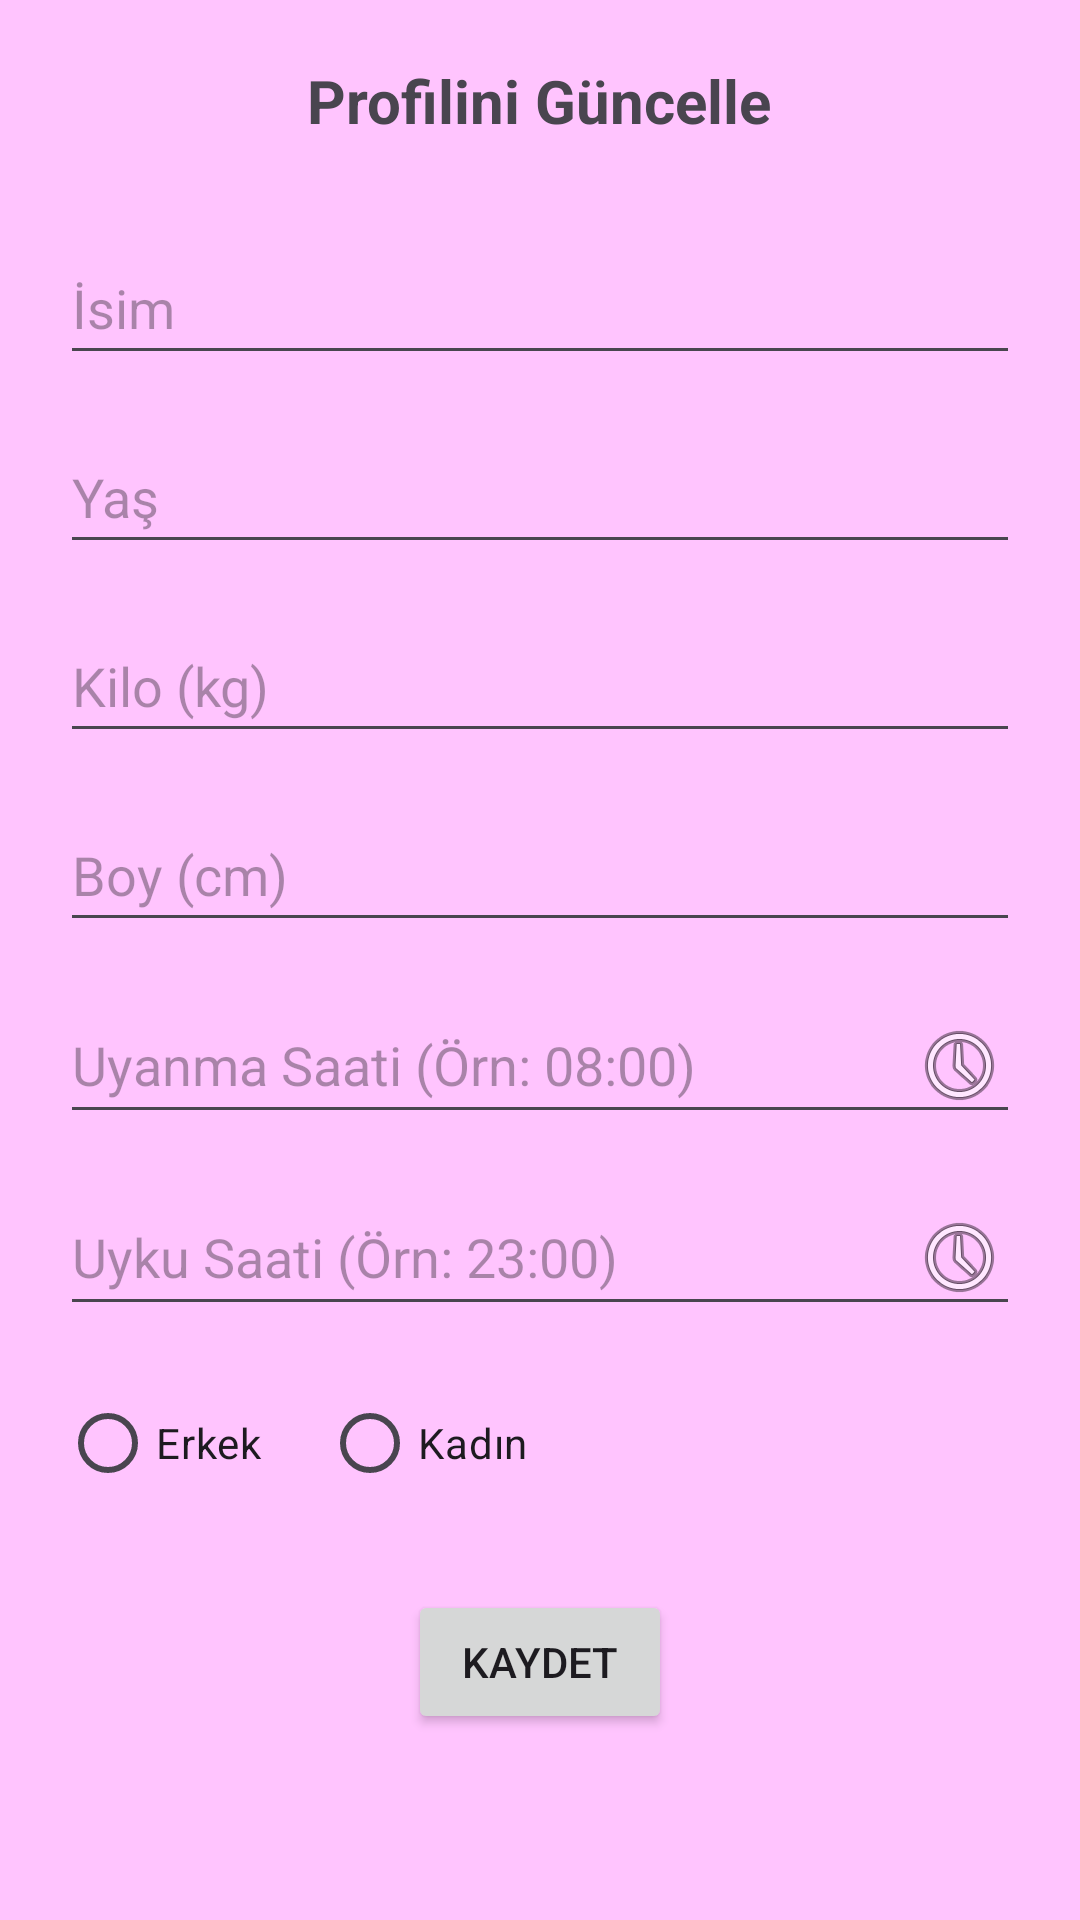

The Android layout XML behind this screen, and the referenced resources:
<!-- AndroidManifest.xml: application theme Theme.SaglikApp -->
<!-- res/layout/activity_profile.xml -->
<?xml version="1.0" encoding="utf-8"?>
<ScrollView xmlns:android="http://schemas.android.com/apk/res/android"
    android:layout_width="match_parent"
    android:layout_height="match_parent">

    <LinearLayout
        android:layout_width="match_parent"
        android:layout_height="wrap_content"
        android:orientation="vertical"
        android:padding="20dp"
        android:gravity="center_horizontal">

        <TextView
            android:layout_width="wrap_content"
            android:layout_height="wrap_content"
            android:text="Profilini Güncelle"
            android:textSize="20sp"
            android:textStyle="bold"
            android:layout_marginBottom="30dp" />

        <EditText
            android:id="@+id/editProfileName"
            android:layout_width="match_parent"
            android:layout_height="wrap_content"
            android:minHeight="48dp"
            android:hint="İsim"
            android:inputType="textPersonName"
            android:layout_marginBottom="15dp" />

        <EditText
            android:id="@+id/editProfileAge"
            android:layout_width="match_parent"
            android:layout_height="wrap_content"
            android:minHeight="48dp"
            android:hint="Yaş"
            android:inputType="number"
            android:layout_marginBottom="15dp" />

        <EditText
            android:id="@+id/editProfileWeight"
            android:layout_width="match_parent"
            android:layout_height="wrap_content"
            android:minHeight="48dp"
            android:hint="Kilo (kg)"
            android:inputType="numberDecimal"
            android:layout_marginBottom="15dp" />

        <EditText
            android:id="@+id/editProfileHeight"
            android:layout_width="match_parent"
            android:layout_height="wrap_content"
            android:minHeight="48dp"
            android:hint="Boy (cm)"
            android:inputType="number"
            android:layout_marginBottom="15dp" />

        <EditText
            android:id="@+id/editWakeUpTime"
            android:layout_width="match_parent"
            android:layout_height="wrap_content"
            android:minHeight="48dp"
            android:hint="Uyanma Saati (Örn: 08:00)"
            android:focusable="false"
            android:clickable="true"
            android:inputType="none"
            android:layout_marginBottom="15dp"
            android:drawableEnd="@android:drawable/ic_menu_recent_history" />

        <EditText
            android:id="@+id/editBedTime"
            android:layout_width="match_parent"
            android:layout_height="wrap_content"
            android:minHeight="48dp"
            android:hint="Uyku Saati (Örn: 23:00)"
            android:focusable="false"
            android:clickable="true"
            android:inputType="none"
            android:layout_marginBottom="15dp"
            android:drawableEnd="@android:drawable/ic_menu_recent_history" />

        <RadioGroup
            android:id="@+id/radioProfileGender"
            android:layout_width="match_parent"
            android:layout_height="wrap_content"
            android:orientation="horizontal"
            android:layout_marginBottom="25dp">

            <RadioButton
                android:id="@+id/radioProfileMale"
                android:layout_width="wrap_content"
                android:layout_height="wrap_content"
                android:minHeight="48dp"
                android:text="Erkek" />

            <RadioButton
                android:id="@+id/radioProfileFemale"
                android:layout_width="wrap_content"
                android:layout_height="wrap_content"
                android:minHeight="48dp"
                android:text="Kadın"
                android:layout_marginStart="20dp" />
        </RadioGroup>

        <Button
            android:id="@+id/btnSaveProfile"
            android:layout_width="wrap_content"
            android:layout_height="wrap_content"
            android:text="Kaydet" />

    </LinearLayout>
</ScrollView>
<!-- resources referenced by this layout -->
<resources>
  <style name="Theme.SaglikApp" parent="Base.Theme.SaglikApp" />
  <style name="Base.Theme.SaglikApp" parent="Theme.Material3.DayNight.NoActionBar">
          
          <item name="android:windowBackground">@color/app_background</item>
      </style>
  <color name="app_background">#FFC4FE</color>
</resources>
